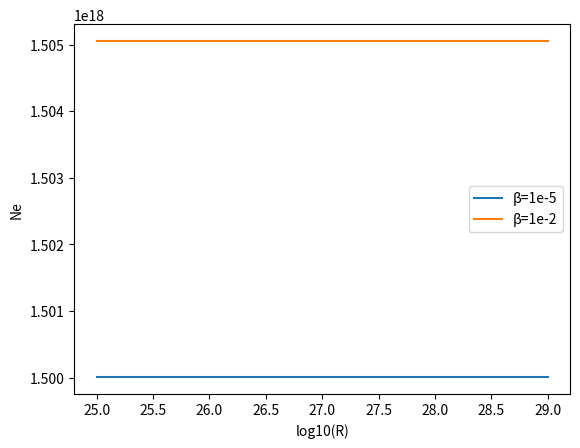

The script that saved this image:
import numpy as np
import matplotlib.pyplot as plt

tsp = 3e-9
G = 1e-6
N0 = 2e18
tph = 1e-12
b = np.array([[1e-5], [1e-2], [1e-1], [0.5]])

R = np.linspace(25, 29, 100)

Ne = (-tsp*G*R-1/tph+G*(b-1)*N0)/(2*G*(b-1))


plt.figure(0)
plt.plot(R, Ne[0])
plt.plot(R, Ne[1])
plt.xlabel('log10(R)')
plt.ylabel('Ne')
plt.legend(["β=1e-5", "β=1e-2"])
plt.savefig("Ne.png")
